Image classification data set "FOD" (pardhu-inst/FOD_Dataset on GitHub). Class labels (3): concrete, metal, plastic.

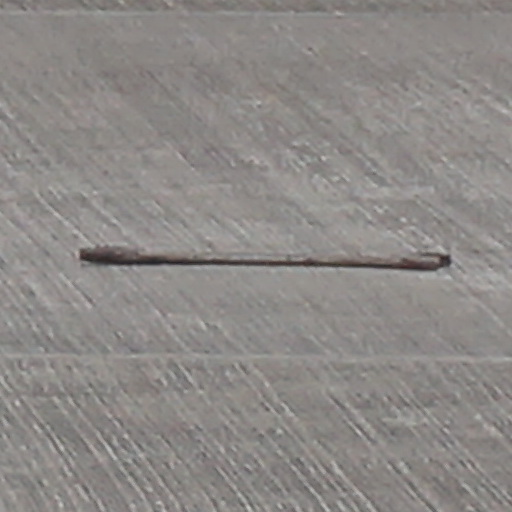
Label: metal

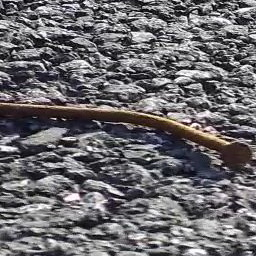
Label: metal

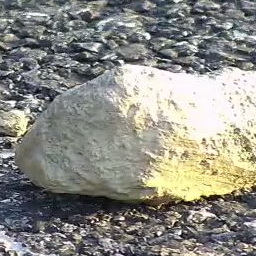
Label: concrete

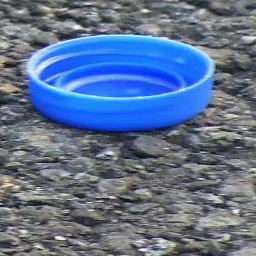
Label: plastic

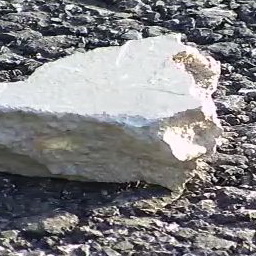
Label: concrete

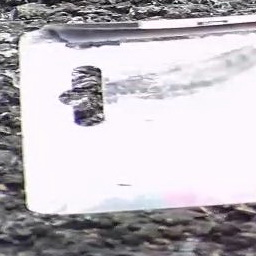
Label: plastic
